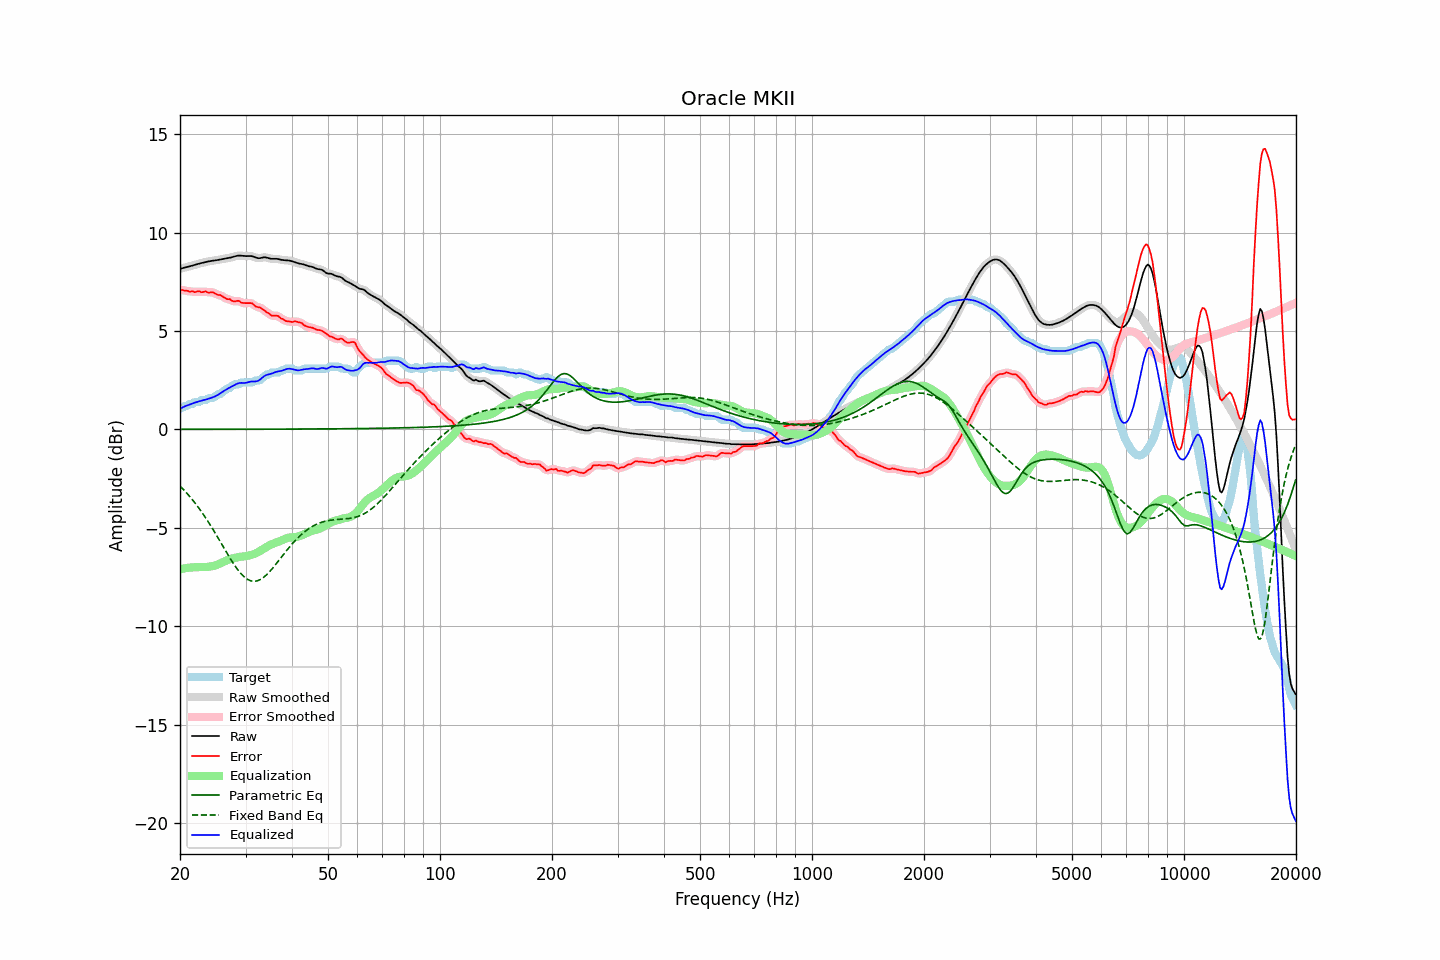

The table this chart was drawn from, first rows:
frequency, raw, error, smoothed, error_smoothed, equalization, parametric_eq, fixed_band_eq, equalized_raw, equalized_smoothed, target
20.00, 8.15, 7.10, 8.15, 7.09, -7.10, 0.00, -2.87, 1.05, 1.05, 1.06
20.20, 8.18, 7.09, 8.18, 7.08, -7.08, 0.00, -2.96, 1.09, 1.10, 1.09
20.40, 8.20, 7.08, 8.20, 7.07, -7.07, 0.00, -3.04, 1.13, 1.13, 1.12
20.61, 8.23, 7.04, 8.22, 7.06, -7.05, 0.00, -3.13, 1.17, 1.17, 1.19
20.81, 8.24, 7.05, 8.24, 7.04, -7.04, 0.00, -3.21, 1.20, 1.20, 1.19
21.02, 8.26, 7.03, 8.26, 7.02, -7.03, 0.00, -3.31, 1.23, 1.24, 1.23
21.23, 8.28, 6.99, 8.28, 7.02, -7.02, 0.00, -3.40, 1.26, 1.27, 1.29
21.44, 8.31, 7.02, 8.31, 7.01, -7.01, 0.01, -3.50, 1.30, 1.30, 1.29
21.66, 8.33, 7.02, 8.33, 7.00, -7.00, 0.01, -3.60, 1.33, 1.33, 1.31
21.87, 8.35, 6.97, 8.35, 7.00, -7.00, 0.01, -3.70, 1.36, 1.36, 1.38
22.09, 8.38, 6.99, 8.38, 7.00, -7.00, 0.01, -3.80, 1.38, 1.38, 1.39
22.31, 8.40, 7.01, 8.40, 7.00, -7.00, 0.01, -3.91, 1.41, 1.41, 1.39
22.54, 8.43, 7.02, 8.43, 7.00, -7.00, 0.01, -4.02, 1.43, 1.43, 1.40
22.76, 8.45, 6.97, 8.45, 6.99, -6.99, 0.01, -4.14, 1.45, 1.45, 1.48
22.99, 8.47, 6.98, 8.47, 6.99, -6.99, 0.01, -4.25, 1.48, 1.48, 1.49
23.22, 8.49, 7.00, 8.49, 6.99, -6.99, 0.01, -4.37, 1.49, 1.50, 1.49
23.45, 8.51, 7.01, 8.51, 6.99, -6.99, 0.01, -4.49, 1.52, 1.52, 1.49
23.69, 8.52, 6.97, 8.52, 6.98, -6.98, 0.01, -4.62, 1.54, 1.54, 1.55
23.92, 8.54, 6.95, 8.54, 6.97, -6.97, 0.01, -4.75, 1.56, 1.56, 1.59
24.16, 8.55, 6.96, 8.55, 6.96, -6.96, 0.01, -4.88, 1.59, 1.59, 1.59
24.40, 8.57, 6.98, 8.57, 6.96, -6.95, 0.01, -5.01, 1.62, 1.62, 1.59
24.65, 8.58, 6.95, 8.58, 6.94, -6.93, 0.01, -5.14, 1.65, 1.65, 1.63
24.89, 8.59, 6.90, 8.59, 6.90, -6.90, 0.01, -5.28, 1.69, 1.69, 1.69
25.14, 8.60, 6.85, 8.60, 6.86, -6.87, 0.01, -5.42, 1.73, 1.73, 1.75
25.39, 8.61, 6.82, 8.62, 6.83, -6.84, 0.01, -5.55, 1.77, 1.77, 1.79
25.65, 8.63, 6.83, 8.63, 6.81, -6.80, 0.01, -5.69, 1.83, 1.83, 1.80
25.91, 8.65, 6.78, 8.65, 6.78, -6.77, 0.01, -5.83, 1.88, 1.88, 1.87
26.16, 8.66, 6.73, 8.66, 6.73, -6.73, 0.01, -5.97, 1.94, 1.94, 1.93
26.43, 8.68, 6.68, 8.68, 6.68, -6.69, 0.01, -6.11, 1.99, 1.99, 2.00
26.69, 8.69, 6.63, 8.69, 6.65, -6.65, 0.01, -6.25, 2.04, 2.04, 2.06
26.96, 8.71, 6.61, 8.71, 6.62, -6.62, 0.01, -6.39, 2.09, 2.09, 2.09
27.23, 8.72, 6.62, 8.72, 6.59, -6.59, 0.01, -6.52, 2.13, 2.13, 2.10
27.50, 8.74, 6.55, 8.74, 6.56, -6.57, 0.01, -6.66, 2.17, 2.18, 2.19
27.77, 8.76, 6.52, 8.76, 6.53, -6.55, 0.01, -6.78, 2.22, 2.22, 2.25
28.05, 8.79, 6.50, 8.79, 6.51, -6.53, 0.01, -6.91, 2.26, 2.26, 2.29
28.33, 8.81, 6.52, 8.81, 6.52, -6.51, 0.01, -7.02, 2.30, 2.30, 2.29
28.62, 8.83, 6.54, 8.82, 6.52, -6.49, 0.01, -7.13, 2.34, 2.33, 2.29
28.90, 8.83, 6.52, 8.83, 6.50, -6.47, 0.01, -7.23, 2.36, 2.36, 2.32
29.19, 8.83, 6.44, 8.83, 6.46, -6.46, 0.01, -7.33, 2.36, 2.36, 2.39
29.48, 8.82, 6.43, 8.82, 6.43, -6.46, 0.01, -7.42, 2.36, 2.36, 2.39
29.78, 8.81, 6.42, 8.81, 6.41, -6.45, 0.01, -7.49, 2.36, 2.36, 2.39
30.08, 8.80, 6.41, 8.81, 6.42, -6.44, 0.01, -7.56, 2.37, 2.37, 2.39
30.38, 8.81, 6.42, 8.81, 6.42, -6.42, 0.01, -7.62, 2.39, 2.39, 2.39
30.68, 8.81, 6.42, 8.81, 6.43, -6.40, 0.01, -7.65, 2.41, 2.41, 2.39
30.99, 8.81, 6.42, 8.81, 6.42, -6.38, 0.01, -7.69, 2.43, 2.43, 2.39
31.30, 8.79, 6.40, 8.79, 6.38, -6.36, 0.01, -7.70, 2.44, 2.44, 2.39
31.61, 8.77, 6.33, 8.77, 6.33, -6.33, 0.01, -7.71, 2.44, 2.44, 2.44
31.93, 8.73, 6.24, 8.74, 6.27, -6.30, 0.01, -7.71, 2.44, 2.44, 2.49
32.24, 8.71, 6.22, 8.71, 6.23, -6.26, 0.01, -7.69, 2.45, 2.46, 2.49
32.57, 8.70, 6.21, 8.70, 6.20, -6.21, 0.01, -7.66, 2.49, 2.49, 2.49
32.89, 8.71, 6.19, 8.71, 6.18, -6.16, 0.01, -7.62, 2.54, 2.55, 2.51
33.22, 8.72, 6.13, 8.72, 6.14, -6.11, 0.01, -7.57, 2.61, 2.61, 2.59
33.55, 8.74, 6.08, 8.74, 6.07, -6.06, 0.01, -7.52, 2.68, 2.68, 2.66
33.89, 8.74, 6.01, 8.74, 6.01, -6.01, 0.01, -7.45, 2.74, 2.73, 2.73
34.23, 8.73, 5.94, 8.73, 5.96, -5.96, 0.01, -7.37, 2.77, 2.77, 2.79
34.57, 8.71, 5.92, 8.71, 5.89, -5.91, 0.01, -7.29, 2.80, 2.79, 2.79
34.92, 8.68, 5.85, 8.68, 5.84, -5.87, 0.01, -7.20, 2.81, 2.82, 2.83
35.27, 8.67, 5.78, 8.67, 5.80, -5.83, 0.01, -7.11, 2.84, 2.84, 2.89
35.62, 8.67, 5.78, 8.67, 5.78, -5.80, 0.01, -7.01, 2.87, 2.87, 2.89
35.97, 8.67, 5.78, 8.67, 5.78, -5.77, 0.01, -6.91, 2.90, 2.90, 2.89
... 635 more rows
